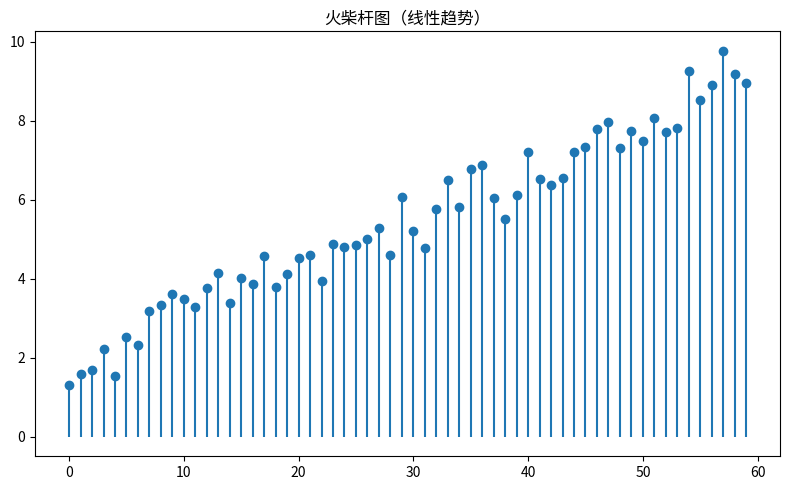

The matplotlib source for this figure:
"""火柴杆图（线性趋势）
数据可视化示例（matplotlib）。离散信号火柴杆。
运行后在当前目录生成 'viz_stem_d2'_preview.png。
"""
import matplotlib
matplotlib.use("Agg")
import matplotlib.pyplot as plt
import numpy as np

rng = np.random.default_rng(8)
fig, ax = plt.subplots(figsize=(8, 5))
data = np.array(np.linspace(2, 9, 60) + rng.normal(0, 0.4, 60))
ax.stem(np.arange(len(data)), data, basefmt=' ')
ax.set_title("火柴杆图（线性趋势）")
plt.tight_layout()
plt.savefig("'viz_stem_d2'_preview.png", dpi=110)
print("已生成 'viz_stem_d2'_preview.png")
